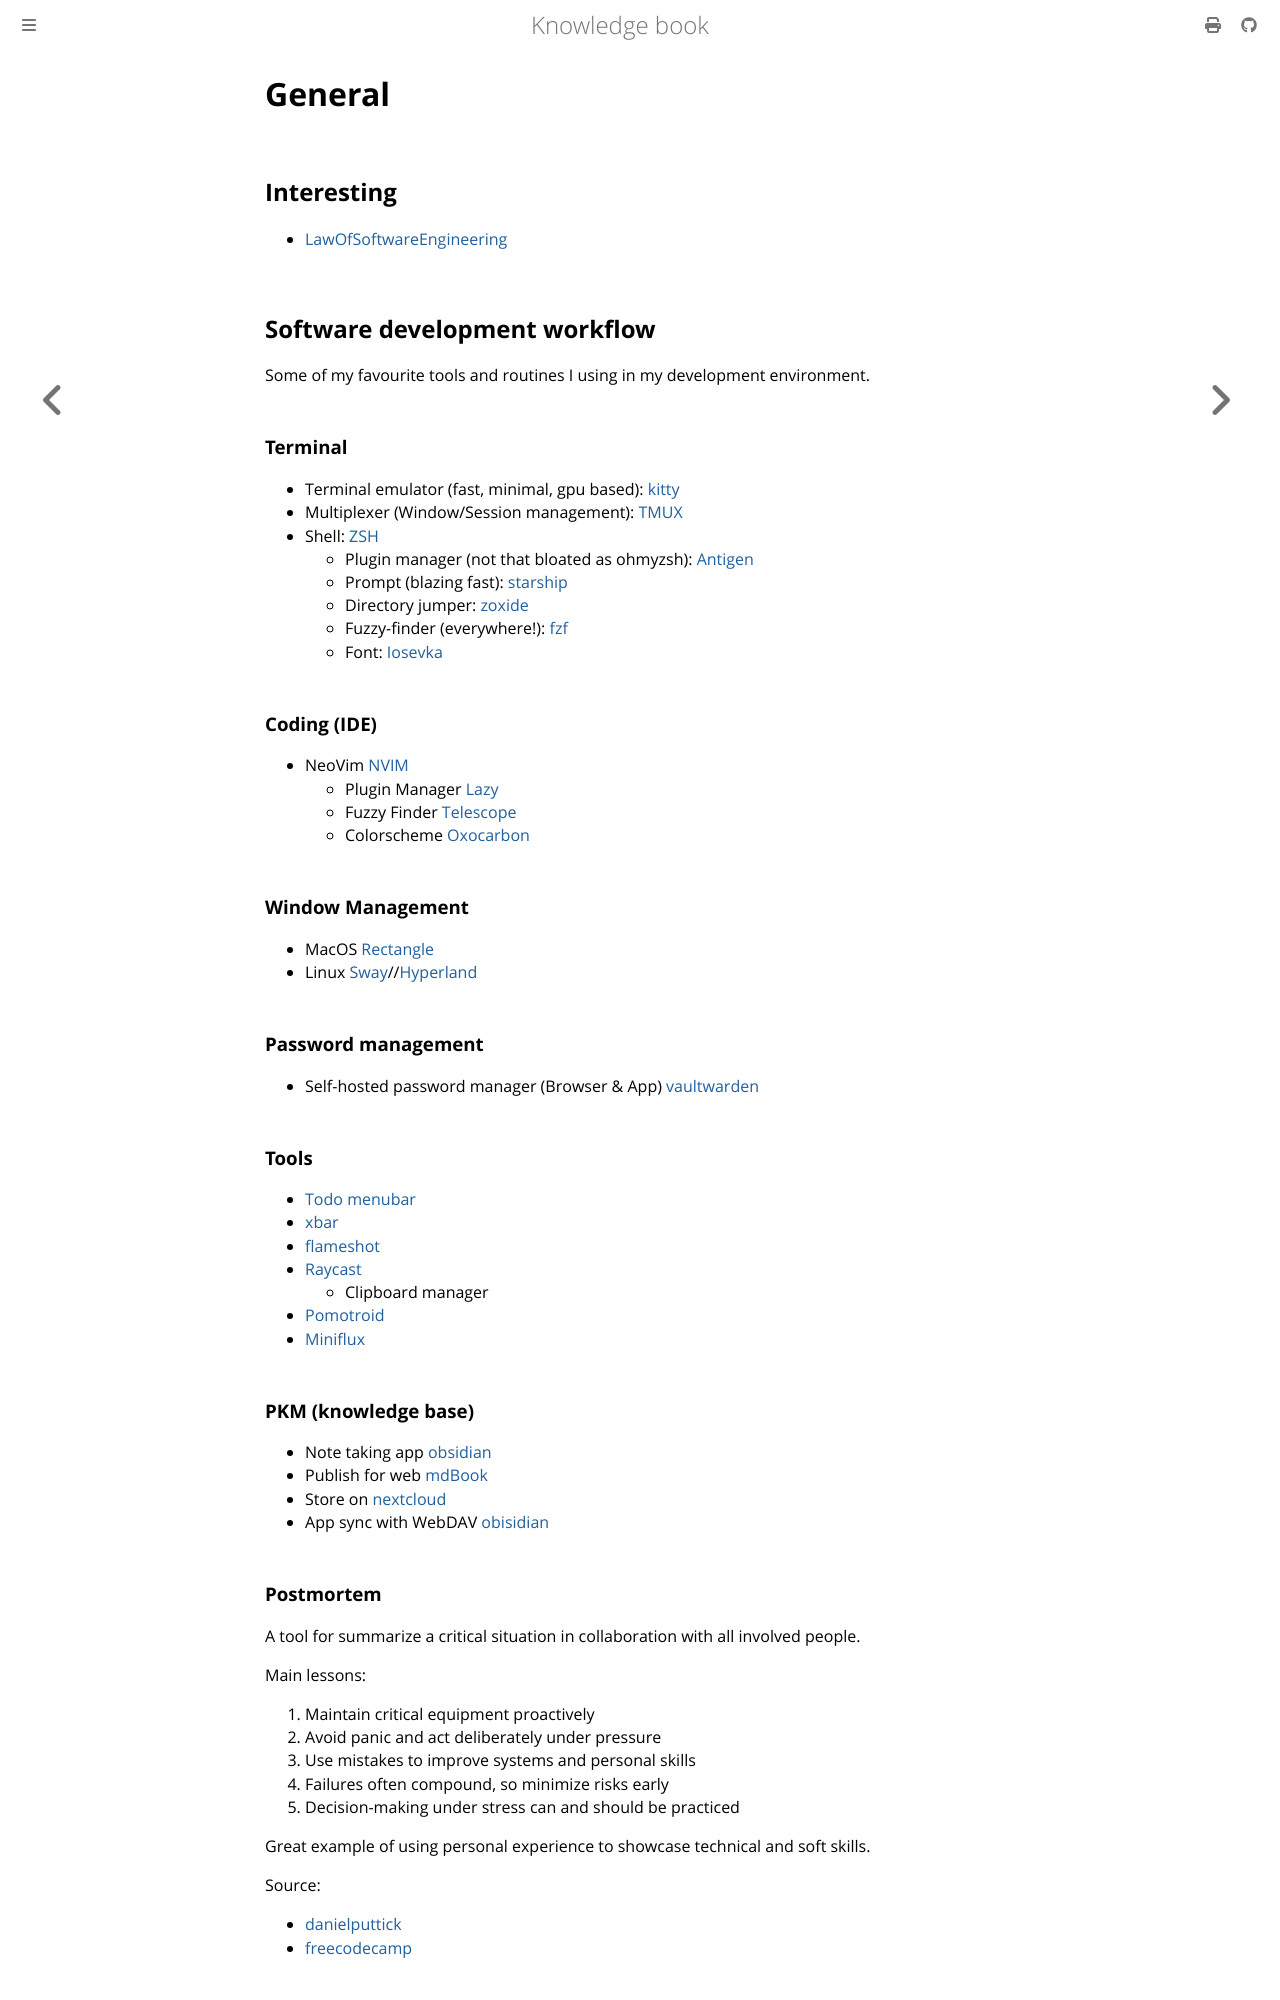

repository: dvogt23/notes · page: tech/coding/general.html · generator: mdbook

# General
## Interesting
- [LawOfSoftwareEngineering](https://lawsofsoftwareengineering.com/)
## Software development workflow

Some of my favourite tools and routines I using in my development environment.
### Terminal
- Terminal emulator (fast, minimal, gpu based): [kitty](https://github.com/kovidgoyal/kitty)
- Multiplexer (Window/Session management): [TMUX](https://github.com/tmux/tmux)
- Shell: [ZSH](https://www.zsh.org/)
	- Plugin manager (not that bloated as ohmyzsh): [Antigen](https://github.com/zsh-users/antigen)
	- Prompt (blazing fast): [starship](https://starship.rs/)
	- Directory jumper: [zoxide](https://github.com/ajeetdsouza/zoxide)
	- Fuzzy-finder (everywhere!): [fzf](https://github.com/ajeetdsouza/zoxide)
	- Font: [Iosevka](https://github.com/be5invis/Iosevka)
### Coding (IDE)
- NeoVim [NVIM](https://neovim.io/)
	- Plugin Manager [Lazy](https://github.com/folke/lazy.nvim)
	- Fuzzy Finder [Telescope](https://github.com/nvim-telescope/telescope.nvim)
	- Colorscheme [Oxocarbon](https://github.com/nyoom-engineering/oxocarbon.nvim)
### Window Management
- MacOS [Rectangle](https://rectangleapp.com/)
- Linux [Sway](https://swaywm.org)//[Hyperland](https://hyprland.org)
### Password management
- Self-hosted password manager (Browser & App) [vaultwarden](https://github.com/dani-garcia/vaultwarden)
### Tools
- [Todo menubar](https://fiplab.com/apps/task-tab-for-mac)
- [xbar](https://xbarapp.com/)
- [flameshot](https://flameshot.org/)
- [Raycast](https://www.raycast.com/)
	- Clipboard manager
- [Pomotroid](https://github.com/splode/pomotroid)
- [Miniflux](https://github.com/miniflux/v2)
### PKM (knowledge base)
- Note taking app [obsidian](https://obsidian.md/)
- Publish for web [mdBook](https://github.com/rust-lang/mdBook)
- Store on [nextcloud](https://nextcloud.com/de/)
- App sync with WebDAV [obisidian](https://obsidian.md/)
